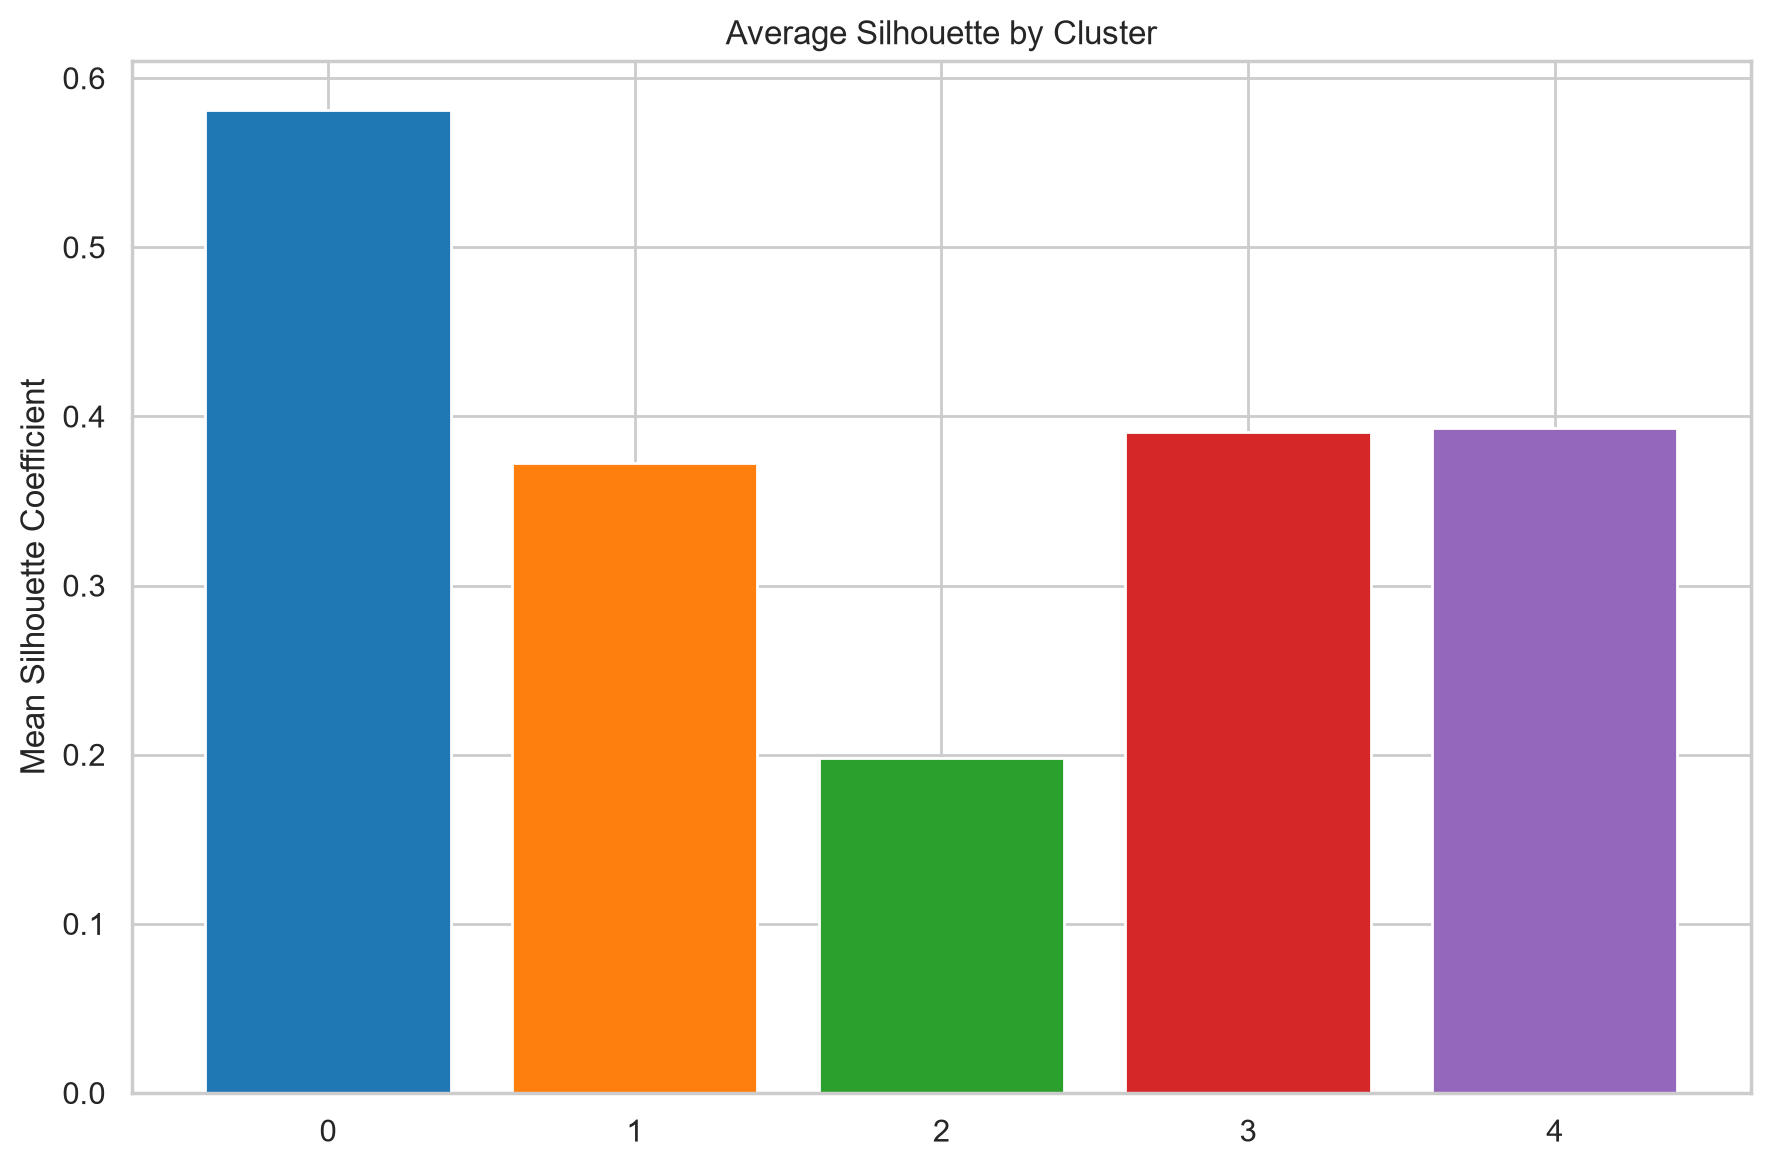

The file beside this chart, header and first rows:
Cluster, count, mean, median, min, max
0, 2879, 0.5811, 0.649, 0.03088, 0.7162
1, 2550, 0.3725, 0.4013, -0.09114, 0.5674
2, 1145, 0.198, 0.224, -0.2602, 0.4301
3, 628, 0.3909, 0.4336, -0.109, 0.5591
4, 211, 0.3934, 0.4514, -0.1217, 0.5943
